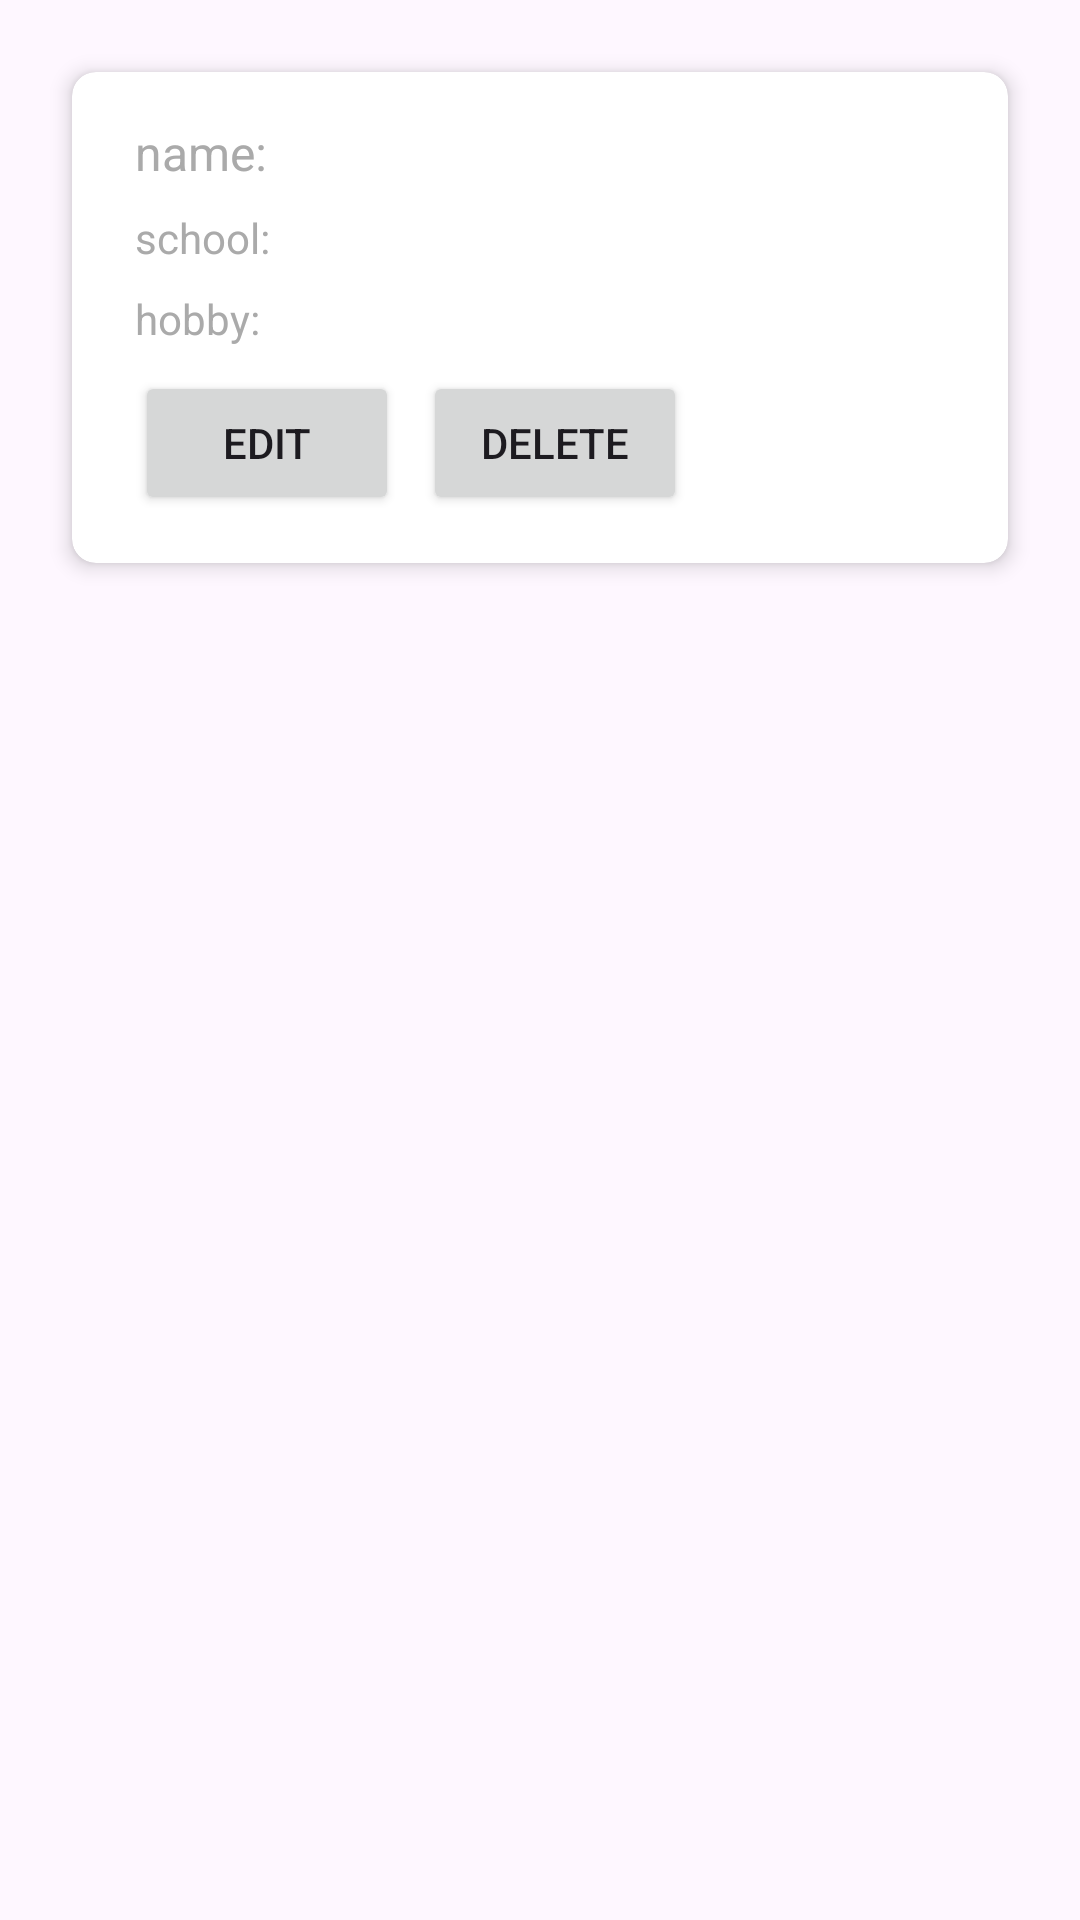

Layout XML and referenced resources for this Android screen:
<!-- AndroidManifest.xml: application theme Theme.Datateman -->
<!-- res/layout/activity_item_friend.xml -->
<?xml version="1.0" encoding="utf-8"?>
<LinearLayout xmlns:android="http://schemas.android.com/apk/res/android"
    xmlns:card_view="http://schemas.android.com/apk/res-auto"
    android:layout_width="match_parent"
    android:layout_height="wrap_content"
    android:orientation="vertical"
    android:padding="16dp">

    <androidx.cardview.widget.CardView
        android:id="@+id/kartu1"
        android:layout_width="match_parent"
        android:layout_height="wrap_content"
        card_view:cardCornerRadius="8dp"
        card_view:cardElevation="4dp"
        android:layout_margin="8dp">

        <LinearLayout
            android:layout_width="match_parent"
            android:layout_height="wrap_content"
            android:orientation="vertical"
            android:layout_marginStart="5dp"
            android:padding="16dp">

            <TextView
                android:id="@+id/tv_name"
                android:layout_width="wrap_content"
                android:layout_height="wrap_content"
                android:text="@string/name"
                android:textSize="16sp"
                android:textColor="@android:color/darker_gray"
                android:layout_marginBottom="8dp"/>

            <TextView
                android:id="@+id/tv_school"
                android:layout_width="wrap_content"
                android:layout_height="wrap_content"
                android:text="@string/school"
                android:textSize="14sp"
                android:textColor="@android:color/darker_gray"
                android:layout_marginBottom="8dp"/>

            <TextView
                android:id="@+id/tv_hobby"
                android:layout_width="wrap_content"
                android:layout_height="wrap_content"
                android:text="@string/hobby"
                android:textSize="14sp"
                android:textColor="@android:color/darker_gray"
                android:layout_marginBottom="8dp"/>

            <LinearLayout
                android:layout_width="wrap_content"
                android:layout_height="wrap_content"
                android:orientation="horizontal">

                <Button
                    android:id="@+id/btn_edit"
                    android:layout_width="wrap_content"
                    android:layout_height="wrap_content"
                    android:text="@string/edit"
                    android:layout_marginEnd="8dp"/>

                <Button
                    android:id="@+id/btn_delete"
                    android:layout_width="wrap_content"
                    android:layout_height="wrap_content"
                    android:text="@string/delete"/>

            </LinearLayout>



        </LinearLayout>

    </androidx.cardview.widget.CardView>

</LinearLayout>
<!-- resources referenced by this layout -->
<resources>
  <string name="delete">Delete</string>
  <string name="edit">Edit</string>
  <string name="hobby">hobby:</string>
  <string name="name">name:</string>
  <string name="school">school:</string>
  <style name="Theme.Datateman" parent="Base.Theme.Datateman" />
  <style name="Base.Theme.Datateman" parent="Theme.Material3.DayNight.NoActionBar">
          
          
      </style>
</resources>
